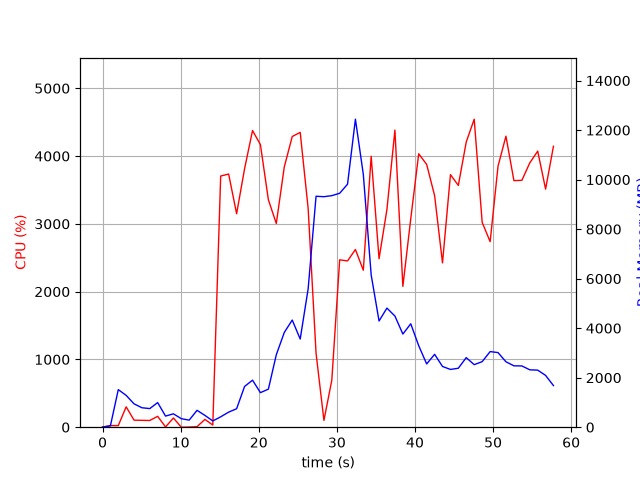

Data behind this chart, as committed beside it:
elapsed_time, nproc, cpu, mem_real, mem_virtual
3.743171691894531e-05, 1, 0.0, 7.887, 3185
1.006, 2, 23.8, 54.6, 238.2
2.014, 10, 23.8, 1518, 5839
3.023, 6, 300.6, 1286, 4506
4.032, 5, 104.1, 943.9, 3841
5.04, 4, 101.2, 785.7, 3398
6.049, 3, 99.2, 751.5, 3013
7.057, 4, 160.6, 994.4, 3704
8.066, 4, 4.0, 448.7, 2782
9.074, 5, 135.9, 540.4, 2933
10.08, 3, 0.0, 344.4, 2438
11.09, 3, 2.0, 285.1, 2356
12.1, 7, 7.9, 681.7, 3834
13.11, 4, 115.0, 477.1, 2848
14.12, 1, 31.7, 252.5, 4226
15.12, 1, 3705, 419.2, 4958
16.14, 1, 3735, 608.3, 4972
17.16, 1, 3149, 745.5, 5544
18.18, 1, 3814, 1646, 6824
19.2, 1, 4376, 1900, 8368
20.21, 1, 4170, 1396, 8368
21.23, 1, 3355, 1538, 8908
22.25, 1, 3005, 2926, 8980
23.27, 1, 3839, 3826, 10782
24.29, 1, 4288, 4329, 10782
25.31, 1, 4349, 3561, 10782
26.33, 1, 3226, 5594, 14254
27.34, 1, 1091, 9329, 19374
28.34, 1, 100.2, 9311, 19374
29.35, 1, 693.0, 9353, 19374
30.36, 1, 2469, 9449, 19382
31.37, 1, 2453, 9816, 19461
32.37, 1, 2622, 12441, 25832
33.39, 1, 2316, 10218, 26099
34.39, 1, 3997, 6149, 26205
35.4, 1, 2485, 4289, 26205
36.41, 1, 3212, 4811, 26205
37.43, 1, 4383, 4490, 26205
38.45, 1, 2078, 3762, 26205
39.46, 1, 3074, 4177, 26205
40.48, 1, 4033, 3292, 26205
41.5, 1, 3877, 2555, 26286
42.52, 1, 3415, 2944, 26286
43.52, 1, 2424, 2453, 26286
44.54, 1, 3726, 2333, 26302
45.55, 1, 3567, 2382, 26302
46.56, 1, 4207, 2810, 26302
47.58, 1, 4544, 2526, 26302
48.6, 1, 3021, 2649, 26302
49.63, 1, 2737, 3054, 26302
50.63, 1, 3851, 3014, 26310
51.65, 1, 4293, 2643, 26317
52.67, 1, 3638, 2479, 26317
53.69, 1, 3642, 2474, 26335
54.7, 1, 3898, 2319, 26335
55.72, 1, 4073, 2305, 26335
56.72, 1, 3512, 2092, 26345
57.73, 1, 4145, 1681, 26345
